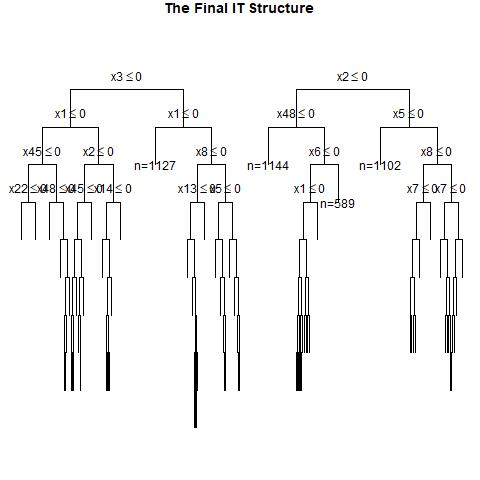

The file beside this chart, header and first rows:
, x1, x2, x3, x4, x5, x6, x7, x8, x9, x10, x11, x12, x13, x14, x15, x16, x17, x18, x19, x20, x21, x22, x23
1, 0, 0, 0, 0, 0, 1, 1, 1, 1, 0, 0, 1, 1, 1, 0, 1, 0, 1, 1, 0, 0, 0, 0
2, 1, 1, 1, 1, 1, 1, 0, 0, 1, 1, 0, 1, 1, 1, 0, 1, 0, 0, 0, 1, 0, 1, 1
3, 0, 0, 0, 1, 1, 0, 1, 1, 1, 1, 1, 1, 1, 1, 0, 0, 1, 1, 0, 1, 1, 1, 0
4, 0, 0, 0, 0, 0, 1, 0, 0, 0, 0, 0, 0, 0, 1, 1, 1, 1, 1, 1, 0, 1, 1, 0
5, 1, 0, 1, 1, 1, 0, 1, 1, 0, 1, 1, 0, 1, 0, 1, 1, 0, 1, 0, 0, 1, 1, 0
6, 0, 1, 0, 0, 0, 0, 0, 1, 1, 0, 1, 0, 0, 1, 0, 1, 1, 0, 1, 1, 1, 0, 1
7, 0, 0, 1, 0, 1, 1, 0, 1, 0, 0, 1, 0, 0, 0, 0, 1, 0, 0, 0, 1, 1, 1, 0
8, 0, 0, 0, 0, 0, 1, 1, 1, 1, 0, 1, 1, 1, 0, 0, 1, 1, 0, 0, 1, 0, 0, 0
9, 0, 0, 1, 1, 0, 1, 0, 0, 0, 1, 1, 0, 0, 1, 1, 0, 0, 0, 0, 0, 0, 0, 0
10, 1, 1, 0, 1, 0, 0, 1, 0, 1, 0, 0, 0, 0, 1, 0, 1, 0, 1, 1, 0, 1, 0, 0
11, 0, 0, 0, 0, 1, 0, 1, 1, 0, 0, 0, 1, 1, 1, 0, 0, 0, 0, 0, 1, 1, 0, 0
12, 0, 0, 0, 0, 0, 1, 0, 1, 1, 0, 0, 0, 0, 0, 1, 0, 1, 1, 1, 1, 0, 1, 0
13, 0, 0, 0, 1, 1, 1, 0, 0, 0, 1, 1, 0, 1, 0, 0, 1, 1, 1, 0, 0, 1, 1, 0
14, 0, 1, 0, 1, 1, 1, 1, 0, 1, 0, 1, 1, 0, 1, 1, 0, 1, 0, 1, 0, 1, 0, 1
15, 1, 1, 1, 0, 0, 0, 0, 0, 0, 1, 0, 0, 1, 0, 1, 1, 0, 1, 1, 0, 1, 1, 0
16, 0, 1, 1, 1, 0, 1, 0, 1, 0, 1, 1, 1, 0, 1, 1, 1, 1, 0, 1, 0, 0, 1, 1
17, 0, 0, 0, 0, 0, 1, 1, 1, 1, 0, 0, 1, 0, 1, 1, 1, 0, 0, 1, 1, 1, 0, 1
18, 1, 0, 0, 0, 0, 0, 1, 1, 1, 1, 1, 1, 0, 1, 0, 1, 0, 1, 1, 1, 1, 0, 1
19, 1, 0, 0, 1, 1, 1, 1, 0, 1, 1, 0, 0, 1, 0, 0, 0, 1, 0, 1, 1, 0, 0, 1
20, 0, 1, 0, 1, 0, 0, 0, 1, 0, 1, 1, 1, 0, 1, 0, 0, 0, 0, 0, 1, 0, 1, 1
21, 0, 1, 0, 1, 0, 1, 1, 0, 0, 1, 1, 0, 1, 0, 0, 0, 0, 0, 0, 1, 1, 1, 1
22, 0, 1, 1, 0, 1, 0, 1, 1, 1, 0, 1, 1, 1, 0, 0, 1, 0, 1, 1, 1, 1, 1, 0
23, 1, 1, 1, 0, 1, 1, 1, 0, 1, 1, 0, 0, 0, 0, 0, 1, 0, 1, 0, 1, 0, 1, 1
24, 0, 1, 1, 1, 1, 0, 0, 0, 1, 1, 0, 1, 1, 0, 1, 1, 0, 0, 1, 1, 0, 1, 1
25, 0, 0, 1, 1, 1, 0, 1, 1, 0, 0, 0, 1, 1, 0, 0, 1, 1, 0, 0, 1, 0, 1, 0
26, 0, 0, 1, 0, 1, 1, 0, 1, 1, 1, 0, 0, 1, 0, 0, 1, 1, 0, 1, 1, 1, 1, 1
27, 1, 0, 0, 0, 0, 0, 1, 1, 1, 0, 1, 0, 0, 1, 1, 1, 0, 1, 0, 0, 0, 0, 1
28, 0, 1, 1, 1, 1, 1, 1, 0, 0, 1, 1, 1, 1, 1, 0, 1, 0, 1, 0, 0, 1, 1, 0
29, 1, 1, 0, 1, 1, 1, 1, 1, 0, 1, 0, 1, 1, 0, 0, 1, 0, 0, 1, 0, 0, 0, 0
30, 1, 1, 1, 0, 0, 1, 0, 0, 0, 1, 1, 1, 0, 1, 1, 1, 0, 1, 1, 1, 0, 1, 0
31, 1, 0, 0, 0, 1, 0, 0, 0, 0, 1, 0, 0, 1, 0, 1, 1, 1, 0, 1, 0, 0, 0, 0
32, 0, 0, 1, 0, 0, 1, 1, 1, 0, 1, 1, 1, 0, 1, 0, 1, 1, 1, 0, 0, 1, 1, 1
33, 1, 0, 0, 0, 0, 1, 1, 0, 1, 1, 0, 1, 1, 0, 1, 0, 1, 1, 0, 0, 1, 0, 0
34, 0, 1, 0, 1, 0, 1, 0, 0, 0, 0, 0, 1, 0, 0, 1, 0, 0, 1, 1, 1, 1, 1, 1
35, 1, 1, 1, 1, 0, 0, 0, 1, 0, 1, 1, 1, 0, 0, 1, 1, 1, 1, 1, 0, 0, 1, 0
36, 1, 0, 0, 1, 0, 1, 1, 1, 1, 0, 1, 0, 1, 0, 0, 1, 0, 0, 1, 0, 1, 0, 1
37, 1, 0, 0, 0, 0, 1, 1, 1, 0, 0, 0, 0, 0, 1, 0, 1, 0, 1, 1, 1, 0, 1, 0
38, 0, 1, 1, 0, 1, 0, 0, 0, 1, 1, 1, 1, 1, 0, 1, 0, 0, 0, 1, 0, 0, 1, 0
39, 0, 1, 1, 0, 1, 1, 1, 0, 1, 0, 1, 0, 1, 1, 0, 1, 1, 0, 1, 0, 0, 0, 0
40, 0, 0, 0, 0, 0, 0, 1, 1, 1, 1, 1, 0, 0, 1, 1, 0, 1, 0, 1, 0, 1, 0, 0
41, 0, 0, 0, 1, 1, 1, 1, 1, 1, 0, 0, 1, 0, 1, 1, 0, 1, 1, 0, 0, 1, 0, 1
42, 1, 0, 1, 1, 0, 1, 0, 0, 1, 0, 1, 0, 0, 0, 1, 1, 0, 0, 1, 1, 1, 0, 1
43, 0, 1, 1, 0, 0, 0, 1, 0, 0, 1, 1, 1, 1, 1, 1, 1, 1, 1, 1, 0, 1, 0, 0
44, 1, 0, 1, 0, 1, 1, 1, 0, 1, 1, 0, 0, 0, 0, 0, 1, 1, 0, 0, 0, 1, 0, 0
45, 0, 0, 1, 0, 1, 0, 0, 1, 0, 0, 1, 0, 1, 1, 1, 1, 0, 0, 0, 1, 1, 0, 1
46, 1, 1, 0, 1, 0, 0, 1, 1, 1, 0, 1, 1, 0, 0, 0, 1, 0, 0, 0, 0, 1, 1, 0
47, 1, 0, 1, 0, 0, 1, 1, 1, 1, 1, 1, 0, 1, 0, 1, 1, 1, 0, 0, 1, 1, 0, 0
48, 0, 0, 0, 0, 1, 1, 1, 1, 0, 1, 0, 1, 1, 1, 1, 0, 1, 1, 1, 0, 1, 1, 1
49, 0, 1, 1, 1, 1, 1, 0, 0, 0, 1, 0, 1, 1, 1, 0, 1, 1, 1, 1, 1, 0, 0, 0
50, 0, 1, 0, 0, 1, 1, 1, 1, 0, 0, 0, 0, 0, 0, 0, 1, 1, 0, 1, 1, 1, 0, 0
51, 0, 1, 1, 0, 0, 0, 1, 1, 0, 1, 0, 1, 0, 0, 1, 0, 0, 0, 1, 1, 1, 1, 0
52, 1, 0, 0, 0, 1, 0, 1, 0, 0, 0, 1, 1, 0, 1, 1, 0, 0, 0, 0, 0, 1, 1, 1
53, 1, 1, 0, 0, 0, 1, 1, 0, 0, 1, 0, 1, 0, 1, 0, 1, 1, 0, 0, 0, 0, 0, 1
54, 1, 0, 0, 1, 0, 1, 0, 1, 0, 1, 1, 1, 1, 1, 0, 1, 0, 1, 1, 0, 1, 0, 0
55, 1, 1, 1, 1, 1, 0, 0, 0, 0, 0, 1, 0, 1, 1, 1, 1, 0, 0, 0, 0, 1, 1, 0
56, 1, 1, 1, 1, 0, 1, 1, 0, 0, 1, 1, 1, 0, 0, 1, 1, 0, 0, 0, 0, 0, 0, 1
57, 1, 0, 0, 0, 1, 0, 0, 1, 1, 0, 1, 0, 0, 0, 0, 1, 0, 1, 1, 1, 0, 0, 1
58, 0, 1, 0, 1, 1, 1, 0, 1, 0, 1, 1, 1, 0, 1, 1, 0, 0, 0, 0, 0, 0, 0, 0
59, 0, 0, 0, 0, 0, 0, 1, 0, 0, 1, 0, 1, 0, 0, 0, 1, 1, 0, 1, 1, 1, 0, 1
60, 0, 0, 0, 0, 0, 0, 1, 1, 1, 1, 0, 0, 1, 1, 0, 1, 0, 0, 1, 1, 0, 1, 1
... 940 more rows
